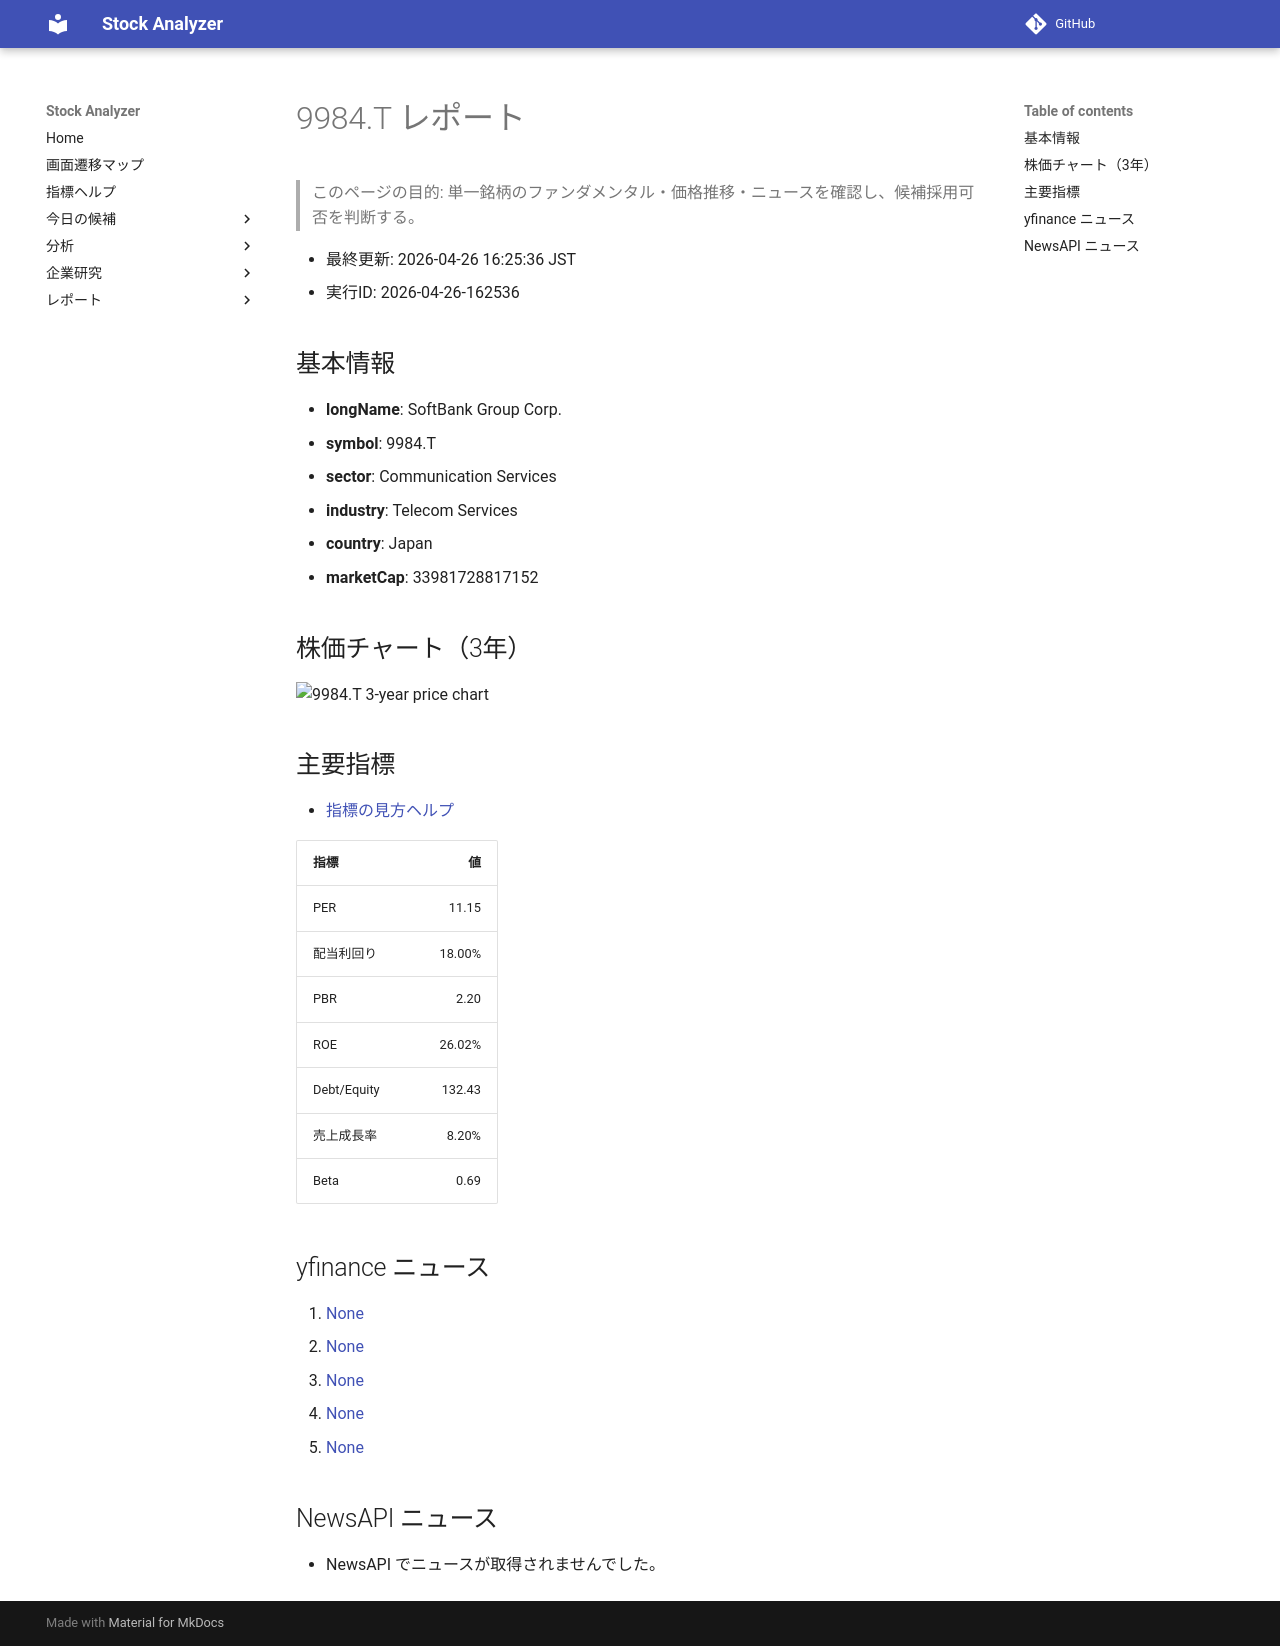

repository: Yumi-note/Making-APP · page: reports/2026-04-26/162536/9984_T/index.html · generator: mkdocs

# 9984.T レポート

> このページの目的: 単一銘柄のファンダメンタル・価格推移・ニュースを確認し、候補採用可否を判断する。

- 最終更新: 2026-04-26 16:25:36 JST
- 実行ID: 2026-04-26-162536

## 基本情報

- **longName**: SoftBank Group Corp.
- **symbol**: 9984.T
- **sector**: Communication Services
- **industry**: Telecom Services
- **country**: Japan
- **marketCap**: 33981728817152

## 株価チャート（3年）

![9984.T 3-year price chart](9984_T_3y.png)

## 主要指標

- [指標の見方ヘルプ](../../../../indicators.md)

| 指標 | 値 |
|---|---:|
| PER | 11.15 |
| 配当利回り | 18.00% |
| PBR | 2.20 |
| ROE | 26.02% |
| Debt/Equity | 132.43 |
| 売上成長率 | 8.20% |
| Beta | 0.69 |

## yfinance ニュース

1. [None](None)
2. [None](None)
3. [None](None)
4. [None](None)
5. [None](None)

## NewsAPI ニュース

- NewsAPI でニュースが取得されませんでした。
